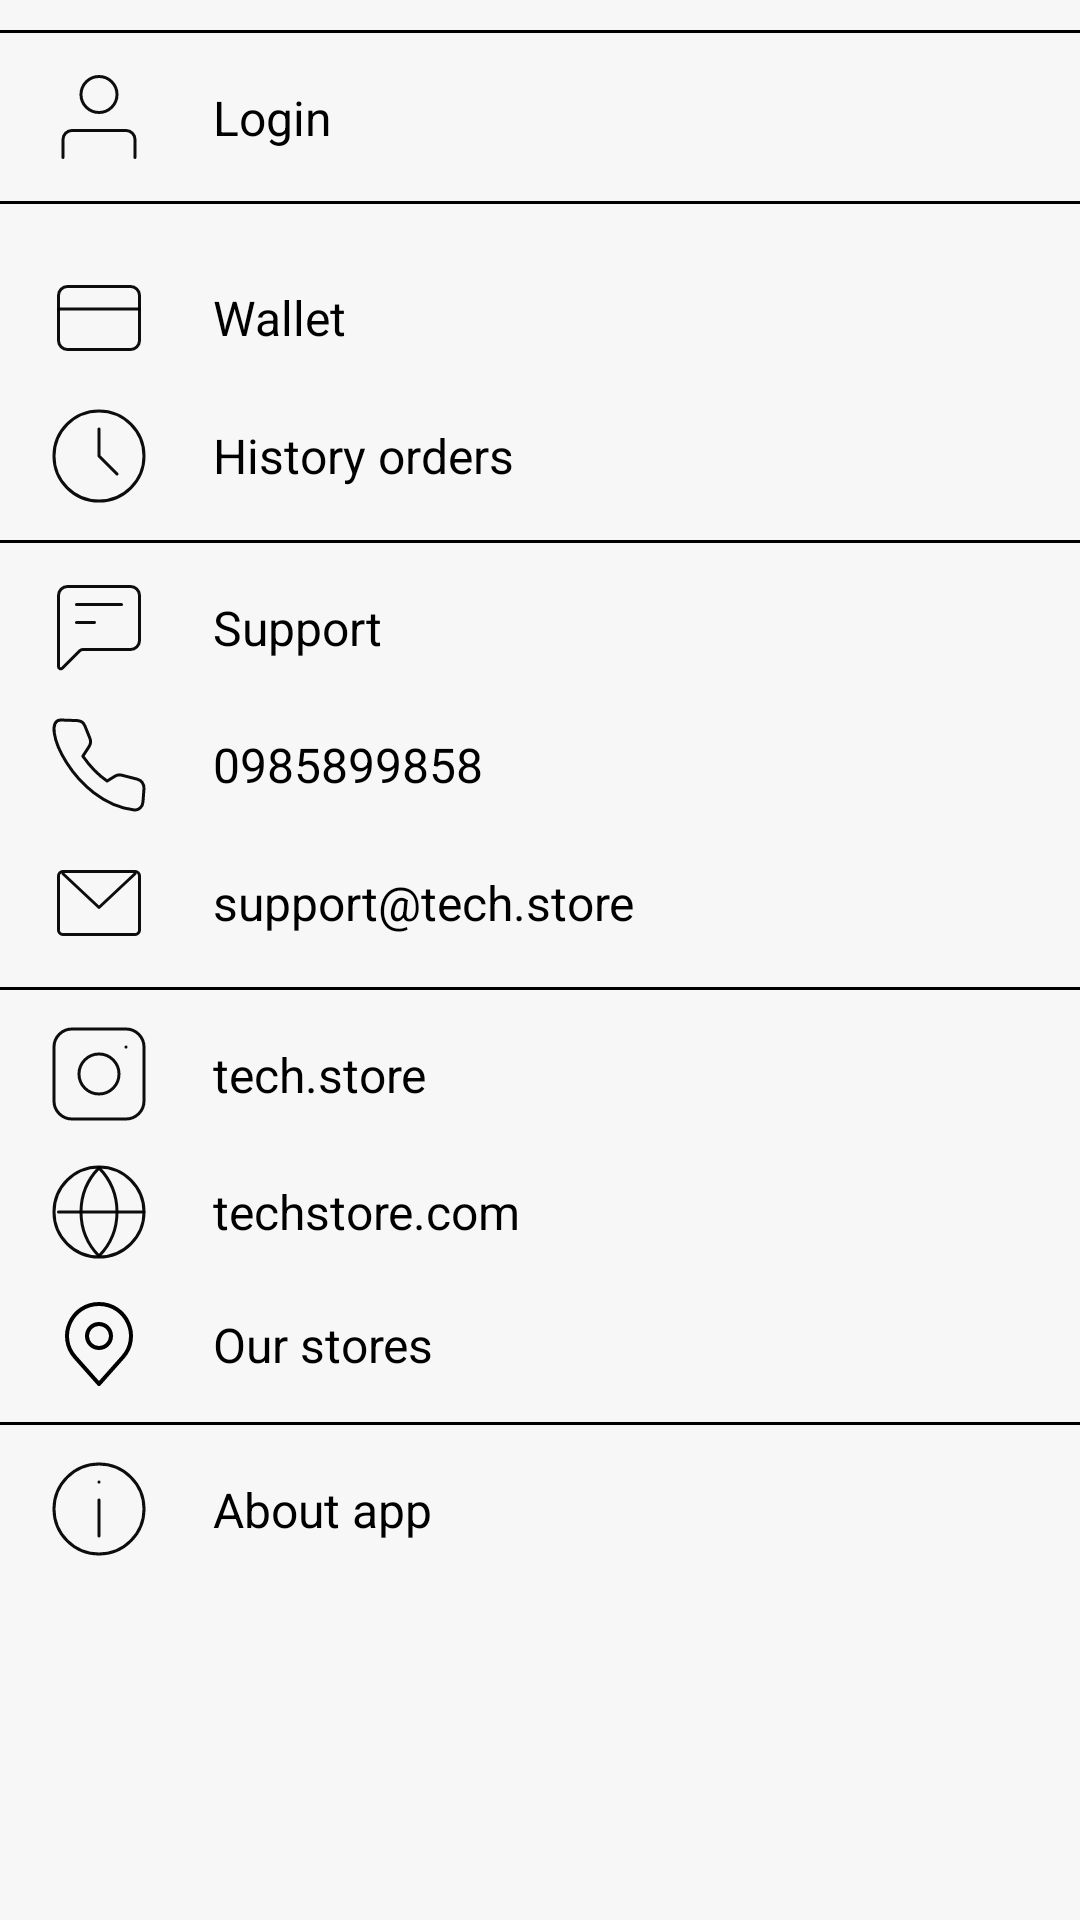

Reconstruct the res/layout file that produces this screen, plus the resources it refers to.
<!-- AndroidManifest.xml: application theme Theme.TechStore -->
<!-- res/layout/fragment_profile.xml -->
<?xml version="1.0" encoding="utf-8"?>
<androidx.core.widget.NestedScrollView
    xmlns:android="http://schemas.android.com/apk/res/android"
    xmlns:tools="http://schemas.android.com/tools"
    android:layout_width="match_parent"
    android:layout_height="match_parent"
    xmlns:app="http://schemas.android.com/apk/res-auto"
    android:background="@color/background"
    android:orientation="vertical"
    tools:context=".fragments.ProfileFragment">

    <LinearLayout
        android:layout_width="match_parent"
        android:layout_height="match_parent"
        android:orientation="vertical">

        <View
            android:layout_width="match_parent"
            android:layout_height="1dp"
            android:layout_marginVertical="10dp"
            android:background="@color/black"/>

        <GridLayout
            android:layout_width="match_parent"
            android:layout_height="wrap_content"
            android:layout_marginHorizontal="15dp">

            <ImageView
                android:id="@+id/login_image"
                android:layout_width="wrap_content"
                android:layout_height="wrap_content"
                tools:ignore="ContentDescription"
                android:layout_gravity="center_vertical"
                app:srcCompat="@drawable/ic_profile" />

            <TextView
                android:id="@+id/login_text"
                android:layout_width="match_parent"
                android:layout_height="match_parent"
                android:text="@string/login"
                android:textColor="@color/black"
                android:textSize="16sp"
                android:layout_gravity="center_vertical"
                android:layout_marginStart="20dp"/>

        </GridLayout>

        <View
            android:layout_width="match_parent"
            android:layout_height="1dp"
            android:layout_marginVertical="10dp"
            android:background="@color/black"/>

        <GridLayout
            android:layout_width="match_parent"
            android:layout_height="wrap_content"
            android:layout_marginHorizontal="15dp">

            <ImageView
                android:id="@+id/wallet_image"
                android:layout_width="wrap_content"
                android:layout_height="wrap_content"
                android:layout_row="3"
                tools:ignore="ContentDescription"
                android:layout_column="0"
                android:layout_marginTop="10dp"
                app:srcCompat="@drawable/ic_card" />

            <TextView
                android:id="@+id/wallet_text"
                android:layout_width="match_parent"
                android:layout_height="match_parent"
                android:text="@string/wallet"
                android:textColor="@color/black"
                android:textSize="16sp"
                android:layout_marginTop="10dp"
                android:layout_gravity="center_vertical"
                android:layout_marginStart="20dp"/>

            <ImageView
                android:id="@+id/orders_image"
                android:layout_width="wrap_content"
                android:layout_height="wrap_content"
                android:layout_row="4"
                android:layout_column="0"
                tools:ignore="ContentDescription"
                android:layout_marginTop="10dp"
                app:srcCompat="@drawable/ic_clock" />

            <TextView
                android:id="@+id/orders_text"
                android:layout_width="match_parent"
                android:layout_height="match_parent"
                android:text="@string/order_history"
                android:textColor="@color/black"
                android:textSize="16sp"
                android:layout_marginTop="10dp"
                android:layout_gravity="center_vertical"
                android:layout_marginStart="20dp"/>

        </GridLayout>

        <View
            android:layout_width="match_parent"
            android:layout_height="1dp"
            android:layout_marginVertical="10dp"
            android:background="@color/black"/>

        <GridLayout
            android:layout_width="match_parent"
            android:layout_height="wrap_content"
            android:layout_marginHorizontal="15dp">

            <ImageView
                android:id="@+id/support_image"
                android:layout_width="wrap_content"
                android:layout_height="wrap_content"
                android:layout_gravity="center_vertical"
                tools:ignore="ContentDescription"
                app:srcCompat="@drawable/ic_chat" />

            <TextView
                android:id="@+id/support_text"
                android:layout_width="match_parent"
                android:layout_height="match_parent"
                android:text="@string/support"
                android:textColor="@color/black"
                android:textSize="16sp"
                android:layout_gravity="center_vertical"
                android:layout_marginStart="20dp"/>

            <ImageView
                android:id="@+id/phone_image"
                android:layout_width="wrap_content"
                android:layout_height="wrap_content"
                android:layout_row="1"
                android:layout_column="0"
                android:layout_marginTop="10dp"
                tools:ignore="ContentDescription"
                app:srcCompat="@drawable/ic_call" />

            <TextView
                android:id="@+id/phone_text"
                android:layout_width="match_parent"
                android:layout_height="match_parent"
                android:text="@string/phone"
                android:textColor="@color/black"
                android:textSize="16sp"
                android:layout_marginTop="10dp"
                android:layout_gravity="center_vertical"
                android:layout_marginStart="20dp"/>

            <ImageView
                android:id="@+id/mail_image"
                android:layout_width="wrap_content"
                android:layout_height="wrap_content"
                android:layout_row="2"
                android:layout_column="0"
                android:layout_marginTop="10dp"
                tools:ignore="ContentDescription"
                app:srcCompat="@drawable/ic_mail" />

            <TextView
                android:id="@+id/mail_text"
                android:layout_width="match_parent"
                android:layout_height="match_parent"
                android:text="@string/mail"
                android:textColor="@color/black"
                android:textSize="16sp"
                android:layout_marginTop="10dp"
                android:layout_gravity="center_vertical"
                android:layout_marginStart="20dp"/>

        </GridLayout>

        <View
            android:layout_width="match_parent"
            android:layout_height="1dp"
            android:layout_marginVertical="10dp"
            android:background="@color/black"/>

        <GridLayout
            android:layout_width="match_parent"
            android:layout_height="wrap_content"
            android:layout_marginHorizontal="15dp">

            <ImageView
                android:id="@+id/inst_image"
                android:layout_width="wrap_content"
                android:layout_height="wrap_content"
                android:layout_gravity="center_vertical"
                tools:ignore="ContentDescription"
                app:srcCompat="@drawable/ic_inst" />

            <TextView
                android:id="@+id/inst_text"
                android:layout_width="match_parent"
                android:layout_height="match_parent"
                android:text="@string/inst"
                android:textColor="@color/black"
                android:textSize="16sp"
                android:layout_gravity="center_vertical"
                android:layout_marginStart="20dp"/>

            <ImageView
                android:id="@+id/site_image"
                android:layout_width="wrap_content"
                android:layout_height="wrap_content"
                android:layout_row="1"
                android:layout_column="0"
                android:layout_marginTop="10dp"
                tools:ignore="ContentDescription"
                app:srcCompat="@drawable/ic_globe" />

            <TextView
                android:id="@+id/site_text"
                android:layout_width="match_parent"
                android:layout_height="match_parent"
                android:text="@string/site"
                android:textColor="@color/black"
                android:textSize="16sp"
                android:layout_marginTop="10dp"
                android:layout_gravity="center_vertical"
                android:layout_marginStart="20dp"/>

            <ImageView
                android:id="@+id/address_image"
                android:layout_width="wrap_content"
                android:layout_height="wrap_content"
                android:layout_row="2"
                android:layout_column="0"
                android:layout_gravity="center"
                android:layout_marginTop="10dp"
                tools:ignore="ContentDescription"
                app:srcCompat="@drawable/ic_location" />

            <TextView
                android:id="@+id/address_text"
                android:layout_width="match_parent"
                android:layout_height="match_parent"
                android:text="@string/stores"
                android:textColor="@color/black"
                android:textSize="16sp"
                android:layout_marginTop="10dp"
                android:layout_gravity="center_vertical"
                android:layout_marginStart="20dp"/>

        </GridLayout>

        <View
            android:layout_width="match_parent"
            android:layout_height="1dp"
            android:layout_marginVertical="10dp"
            android:background="@color/black"/>

        <GridLayout
            android:layout_width="match_parent"
            android:layout_height="wrap_content"
            android:layout_marginHorizontal="15dp">

            <ImageView
                android:id="@+id/about_image"
                android:layout_width="wrap_content"
                android:layout_height="wrap_content"
                android:layout_gravity="center_vertical"
                app:srcCompat="@drawable/ic_info"
                tools:ignore="ContentDescription" />

            <TextView
                android:id="@+id/about_text"
                android:layout_width="match_parent"
                android:layout_height="match_parent"
                android:text="@string/about"
                android:textColor="@color/black"
                android:textSize="16sp"
                android:layout_gravity="center_vertical"
                android:layout_marginStart="20dp"/>

        </GridLayout>

    </LinearLayout>

</androidx.core.widget.NestedScrollView>
<!-- resources referenced by this layout -->
<resources>
  <color name="background">#F7F7F7</color>
  <color name="black">#FF000000</color>
  <!-- drawable ic_clock (drawable) -->
  <vector xmlns:android="http://schemas.android.com/apk/res/android"
      android:width="36dp"
      android:height="36dp"
      android:viewportWidth="36"
      android:viewportHeight="36">
    <path
        android:strokeWidth="1"
        android:pathData="M18,33C26.284,33 33,26.284 33,18C33,9.716 26.284,3 18,3C9.716,3 3,9.716 3,18C3,26.284 9.716,33 18,33Z"
        android:strokeAlpha="0.95"
        android:strokeLineJoin="round"
        android:fillColor="#00000000"
        android:strokeColor="#000000"
        android:strokeLineCap="round"/>
    <path
        android:strokeWidth="1"
        android:pathData="M18,9V18L24,24"
        android:strokeAlpha="0.95"
        android:strokeLineJoin="round"
        android:fillColor="#00000000"
        android:strokeColor="#000000"
        android:strokeLineCap="round"/>
  </vector>
  <!-- drawable ic_info (drawable) -->
  <vector xmlns:android="http://schemas.android.com/apk/res/android"
      android:width="36dp"
      android:height="36dp"
      android:viewportWidth="36"
      android:viewportHeight="36">
    <path
        android:strokeWidth="1"
        android:pathData="M18,9.029V9M18,15V27M33,18C33,26.284 26.284,33 18,33C9.716,33 3,26.284 3,18C3,9.716 9.716,3 18,3C26.284,3 33,9.716 33,18Z"
        android:strokeAlpha="0.95"
        android:strokeLineJoin="round"
        android:fillColor="#00000000"
        android:strokeColor="#000000"
        android:strokeLineCap="round"/>
  </vector>
  <!-- drawable ic_location (drawable) -->
  <vector xmlns:android="http://schemas.android.com/apk/res/android"
      android:width="32dp"
      android:height="32dp"
      android:viewportWidth="24"
      android:viewportHeight="24">
    <path
        android:pathData="M6.032,15.287L12,22L17.968,15.287C22.545,10.139 18.889,2 12,2C5.111,2 1.455,10.139 6.032,15.287Z"
        android:strokeLineJoin="round"
        android:strokeWidth="1"
        android:fillColor="#00000000"
        android:strokeColor="#000000"
        android:strokeLineCap="round"/>
    <path
        android:pathData="M12,10m-3,0a3,3 0,1 1,6 0a3,3 0,1 1,-6 0"
        android:strokeLineJoin="round"
        android:strokeWidth="1"
        android:fillColor="#00000000"
        android:strokeColor="#000000"
        android:strokeLineCap="round"/>
  </vector>
  <string name="about">About app</string>
  <string name="inst">tech.store</string>
  <string name="login">Login</string>
  <string name="mail">support@tech.store</string>
  <string name="order_history">History orders</string>
  <string name="phone">0985899858</string>
  <string name="site">techstore.com</string>
  <string name="stores">Our stores</string>
  <string name="support">Support</string>
  <string name="wallet">Wallet</string>
  <style name="Theme.TechStore" parent="AppTheme">
  
          <item name="colorPrimary">@color/black</item>
          <item name="colorPrimaryDark">@color/black</item>
          <item name="colorAccent">@color/black</item>
          <item name="fontFamily">@font/montserrat</item>
          <item name="android:screenOrientation">portrait</item>
  
      </style>
  <style name="AppTheme" parent="Theme.AppCompat.Light.NoActionBar">
  
  
      </style>
</resources>
